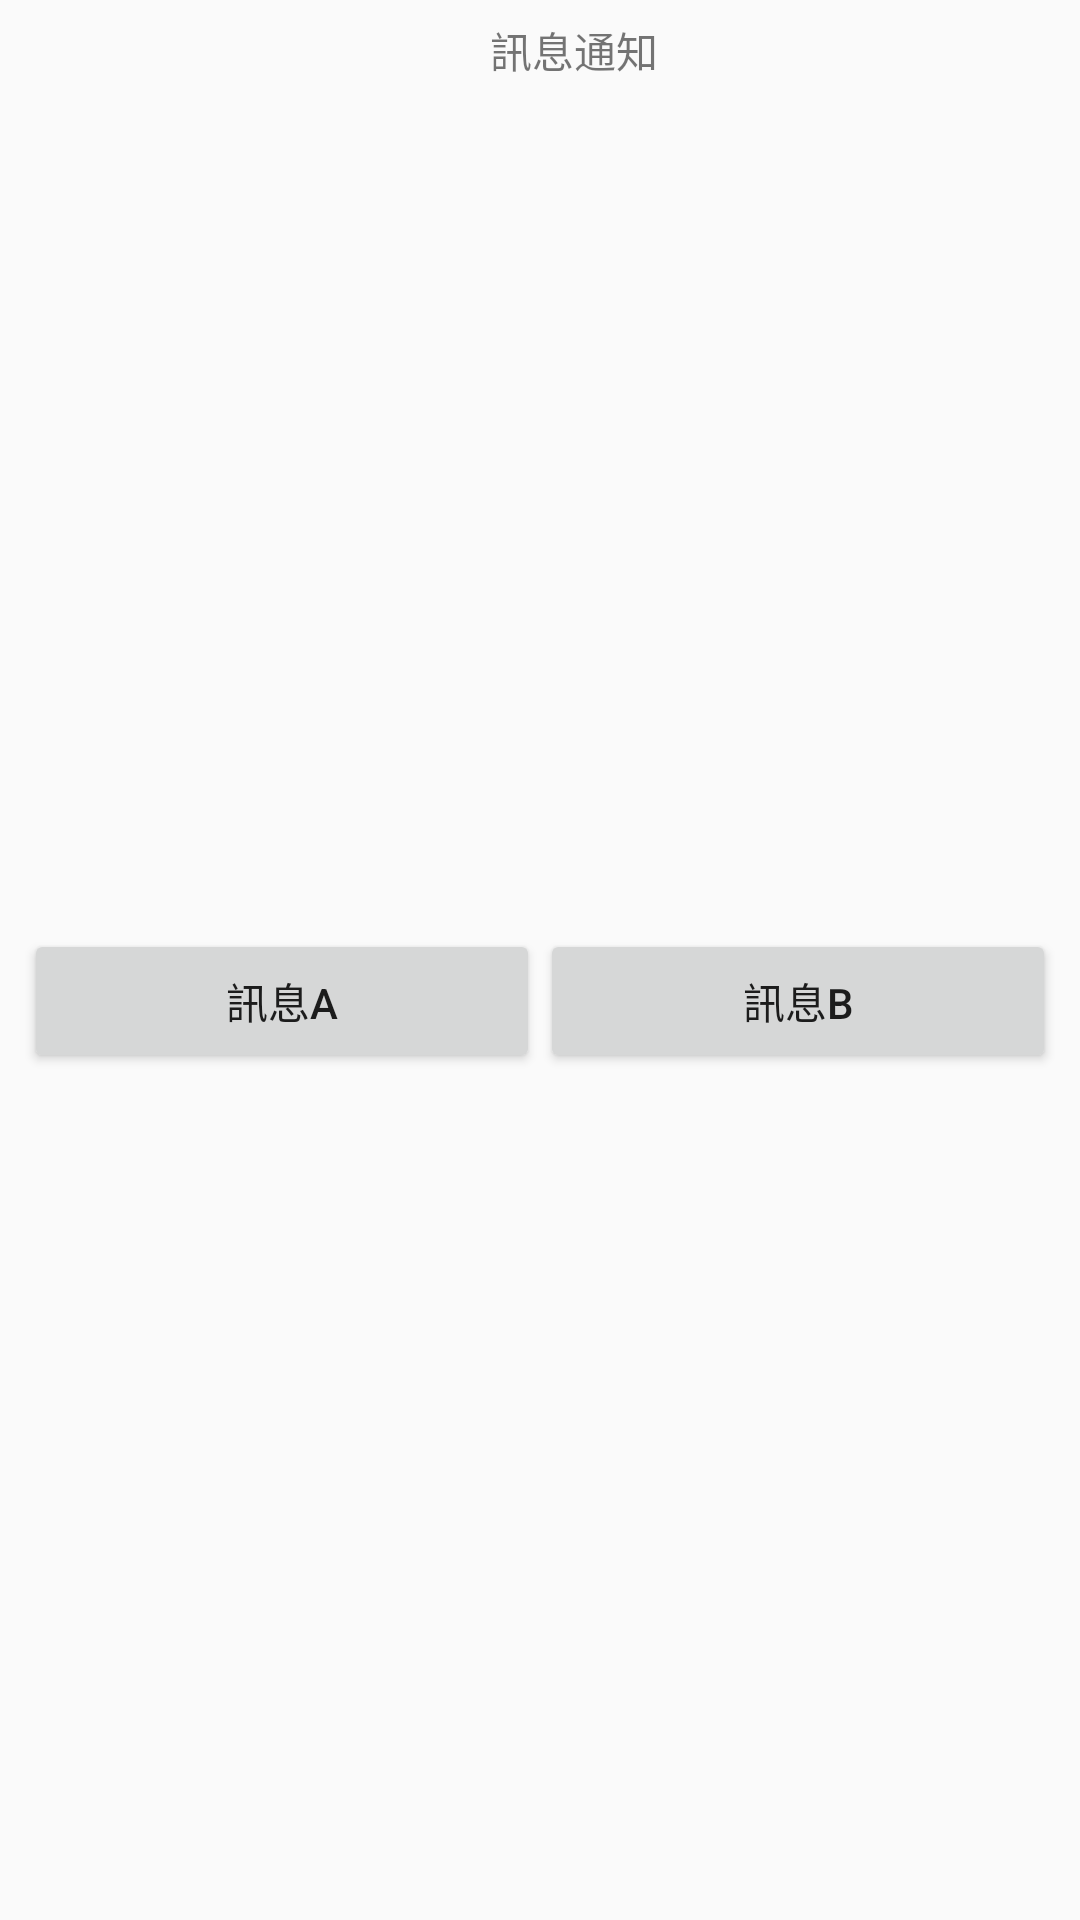

Write the Android layout XML for this screen, with the resource values it uses.
<!-- AndroidManifest.xml: application theme AppTheme -->
<!-- res/layout/main.xml -->
<?xml version="1.0" encoding="utf-8"?>
<androidx.constraintlayout.widget.ConstraintLayout
  xmlns:android="http://schemas.android.com/apk/res/android"
  xmlns:app="http://schemas.android.com/apk/res-auto"
  xmlns:tools="http://schemas.android.com/tools"
  android:layout_width="match_parent"
  android:layout_height="match_parent"
  tools:context=".MainActivity">

  <TextView
    android:id="@+id/main_textView1"
    android:layout_width="wrap_content"
    android:layout_height="wrap_content"
    android:text="@string/app_name"
    app:layout_constraintBottom_toBottomOf="parent"
    app:layout_constraintHorizontal_bias="0.537"
    app:layout_constraintLeft_toLeftOf="parent"
    app:layout_constraintRight_toRightOf="parent"
    app:layout_constraintTop_toTopOf="parent"
    app:layout_constraintVertical_bias="0.01"/>

  <LinearLayout
    android:layout_width="match_parent"
    android:layout_height="wrap_content"
    android:layout_marginBottom="8dp"
    android:layout_marginEnd="8dp"
    android:layout_marginStart="8dp"
    android:layout_marginTop="8dp"
    android:orientation="horizontal"
    app:layout_constraintBottom_toBottomOf="parent"
    app:layout_constraintEnd_toEndOf="parent"
    app:layout_constraintStart_toStartOf="parent"
    app:layout_constraintTop_toBottomOf="@+id/main_textView1">

    <Button
      android:id="@+id/main_button1"
      android:layout_width="wrap_content"
      android:layout_height="wrap_content"
      android:layout_weight="1"
      android:text="@string/btn_primary"/>

    <Button
      android:id="@+id/main_button2"
      android:layout_width="wrap_content"
      android:layout_height="wrap_content"
      android:layout_weight="1"
      android:text="@string/btn_secondary"/>
  </LinearLayout>

</androidx.constraintlayout.widget.ConstraintLayout>
<!-- resources referenced by this layout -->
<resources>
  <string name="app_name">訊息通知</string>
  <string name="btn_primary">訊息A</string>
  <string name="btn_secondary">訊息B</string>
  <style name="AppTheme" parent="Theme.AppCompat.Light.DarkActionBar">
      
      <item name="colorPrimary">@color/colorPrimary</item>
      <item name="colorPrimaryDark">@color/colorPrimaryDark</item>
      <item name="colorAccent">@color/colorAccent</item>
    </style>
  <!-- not gathered from this repository: default colours our renderer supplied (Android Studio template values) -->
  <color name="colorPrimary">#FF6200EE</color>
  <color name="colorPrimaryDark">#FF3700B3</color>
  <color name="colorAccent">#FF03DAC5</color>
</resources>
